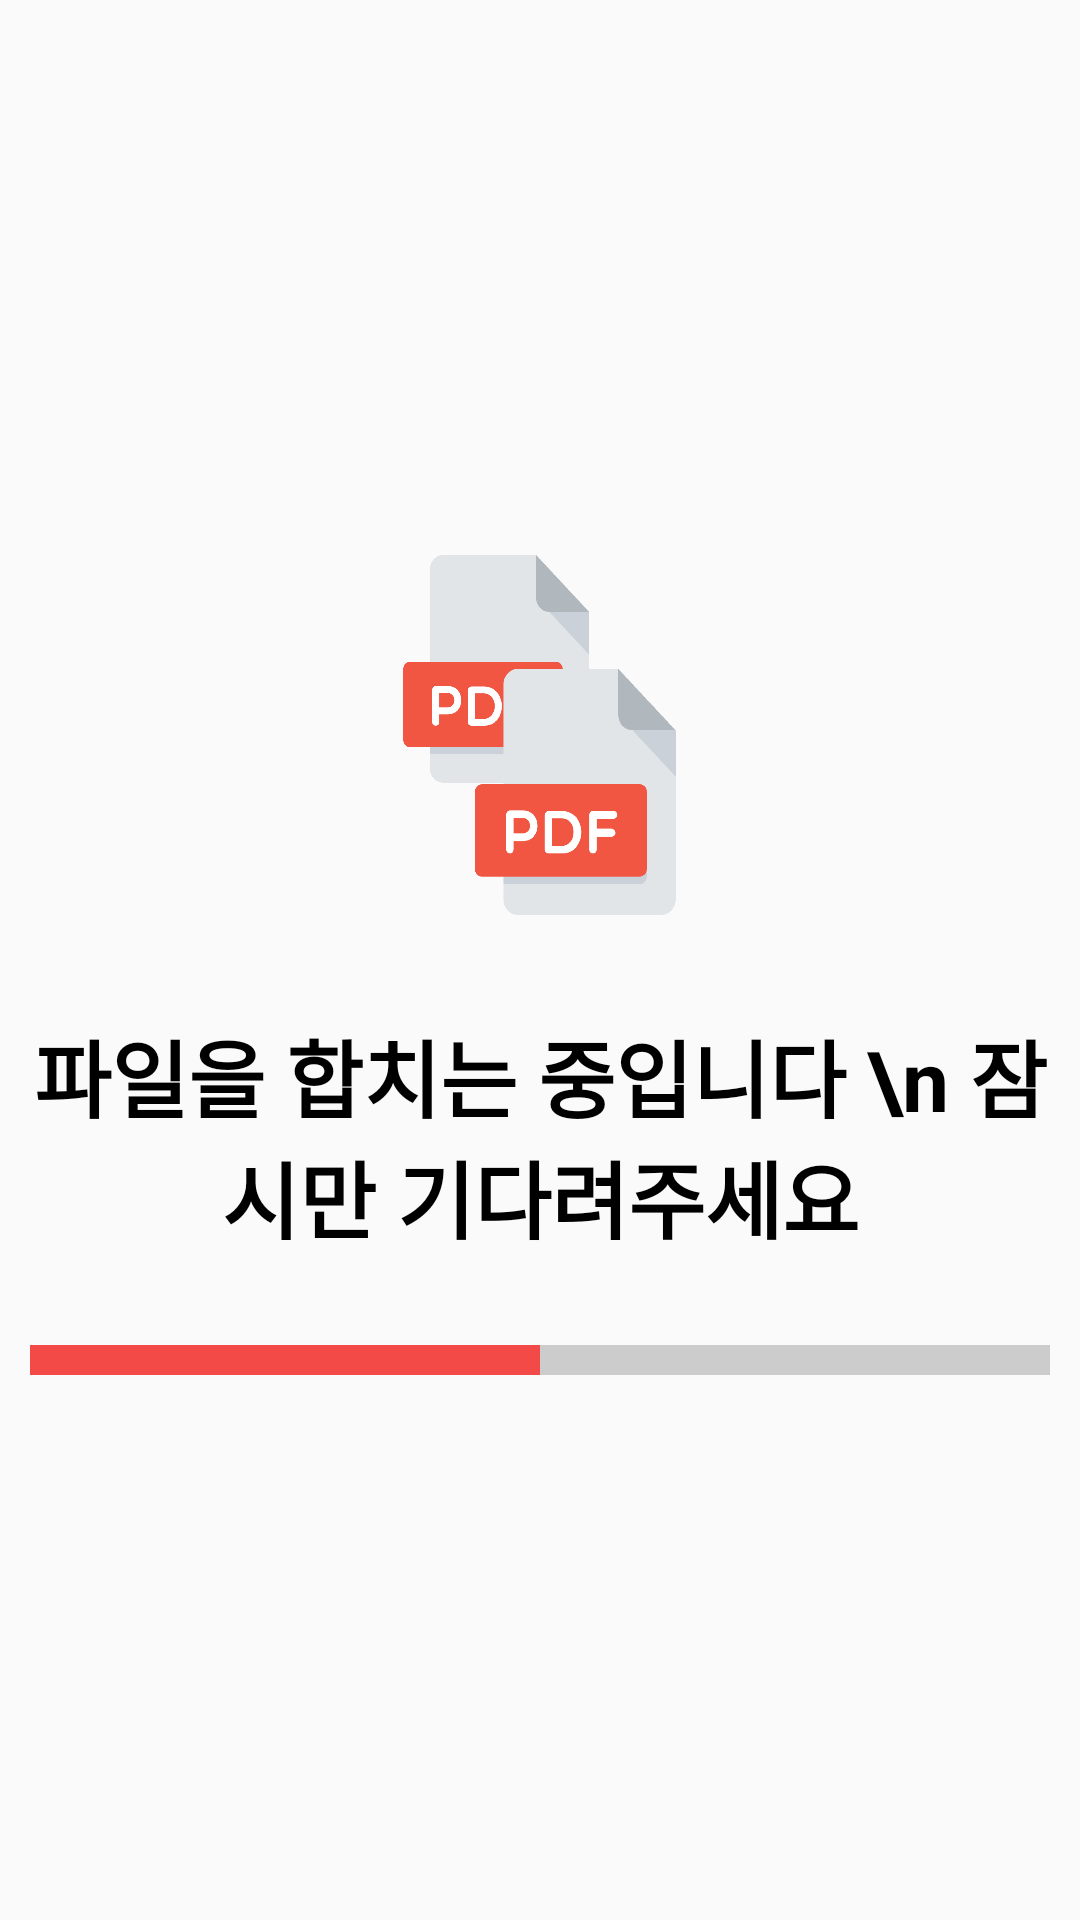

Reconstruct the res/layout file that produces this screen, plus the resources it refers to.
<!-- AndroidManifest.xml: application theme Theme.pdf_merge -->
<!-- res/layout/activity_waiting.xml -->
<?xml version="1.0" encoding="utf-8"?>
<LinearLayout xmlns:android="http://schemas.android.com/apk/res/android"
    android:layout_width="match_parent"
    android:layout_height="match_parent"
    android:orientation="vertical"
    android:padding="10dp">

    <LinearLayout
        android:layout_width="match_parent"
        android:layout_height="0dp"
        android:layout_weight="2"/>

    <LinearLayout
        android:layout_width="match_parent"
        android:layout_height="0dp"
        android:layout_weight="4"
        android:orientation="vertical">

        <LinearLayout
            android:layout_width="match_parent"
            android:layout_height="0dp"
            android:layout_weight="3"
            android:layout_gravity="center"
            android:gravity="center">

            <ImageView
                android:layout_gravity="center"
                android:layout_width="100dp"
                android:layout_height="120dp"
                android:background="@drawable/img"
                />

        </LinearLayout>

        <LinearLayout
            android:layout_width="match_parent"
            android:layout_height="0dp"
            android:layout_weight="2"
            android:layout_gravity="center"
            android:gravity="center">

            <TextView
                android:layout_gravity="center"
                android:gravity="center"
                android:layout_width="wrap_content"
                android:layout_height="wrap_content"
                android:textAlignment="center"
                android:textSize="28dp"
                android:textColor="@color/black"
                android:textStyle="bold"
                android:text="파일을 합치는 중입니다 \n 잠시만 기다려주세요"/>

        </LinearLayout>

        <LinearLayout
            android:layout_width="match_parent"
            android:layout_height="0dp"
            android:layout_weight="0.8"
            android:gravity="center">

            <ProgressBar
                style="@style/Widget.AppCompat.ProgressBar.Horizontal"
                android:layout_width="350dp"
                android:layout_height="30dp"
                android:layout_gravity="center"
                android:max="100"
                android:progress="50"
                android:progressBackgroundTint="#484848"
                android:scaleY="2.5"
                android:progressTint="#F34A47"/>


        </LinearLayout>

    </LinearLayout>

    <LinearLayout
        android:layout_width="match_parent"
        android:layout_height="0dp"
        android:layout_weight="2"/>

</LinearLayout>
<!-- resources referenced by this layout -->
<resources>
  <!-- drawable img: png bitmap (drawable, 109215 bytes) -->
  <style name="Theme.pdf_merge" parent="Theme.AppCompat.DayNight.DarkActionBar">
          
          <item name="colorPrimary">@color/purple_500</item>
          <item name="colorPrimaryVariant">@color/purple_700</item>
          <item name="colorOnPrimary">@color/white</item>
          
          <item name="colorSecondary">@color/teal_200</item>
          <item name="colorSecondaryVariant">@color/teal_700</item>
          <item name="colorOnSecondary">@color/black</item>
          
          
  
          x
          <item name="android:statusBarColor" tools:targetApi="l">#FFFFFF</item>
          <item name="android:windowLightStatusBar" tools:targetApi="m">true</item>
          
          <item name="windowActionBar">false</item>
          <item name="windowNoTitle">true</item>
  
      </style>
  <!-- not gathered from this repository: default colours our renderer supplied (Android Studio template values) -->
  <color name="purple_500">#FF6200EE</color>
  <color name="purple_700">#FF3700B3</color>
  <color name="teal_200">#FF03DAC5</color>
  <color name="teal_700">#FF018786</color>
  <color name="black">#FF000000</color>
  <color name="white">#FFFFFFFF</color>
</resources>
